Labelled photos from "abeilles-cap200", an image-classification folder in axelcarlier/abeilles-cap200. The possible labels are: Amegilla quadrifasciata, Andrena agilissima, Andrena bicolor, Andrena cineraria, Andrena clarkella, Andrena denticulata, Andrena flavipes, Andrena florea, Andrena fulva, Andrena gravida, Andrena haemorrhoa, Andrena hattorfiana, Andrena nigroaenea, Andrena nitida, Andrena nycthemera, Andrena thoracica, Andrena vaga, Andrena ventralis, Anthidiellum strigatum, Anthidium florentinum, Anthidium manicatum, Anthidium oblongatum, Anthidium septemspinosum, Anthophora bimaculata, Anthophora furcata, Anthophora plumipes, Apis mellifera, Apis mellifera iberiensis, Bombus argillaceus, Bombus bohemicus, Bombus campestris, Bombus hortorum, Bombus humilis, Bombus hypnorum, Bombus lapidarius, Bombus lucorum, Bombus muscorum, Bombus pascuorum, Bombus pratorum, Bombus ruderatus, Bombus rupestris, Bombus sylvarum, Bombus terrestris, Bombus terrestris lusitanicus, Bombus vestalis, Ceratina cucurbitina, Chelostoma florisomne, Colletes cunicularius, Colletes hederae, Dasypoda hirtipes, Halictus rubicundus, Halictus scabiosae, Halictus sexcinctus, Heriades truncorum, Hylaeus variegatus, Lithurgus chrysurus, Macropis europaea, Megachile centuncularis, Megachile ericetorum, Megachile sculpturalis, Melecta albifrons, Nomada goodeniana, Nomada lathburiana, Osmia aurulenta, Osmia bicolor, Osmia bicornis, Osmia caerulescens, Osmia cornuta, Rhodanthidium septemdentatum, Rhodanthidium sticticum, Sphecodes albilabris, Xylocopa valga, Xylocopa violacea.

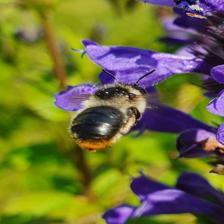
Label: Anthophora furcata

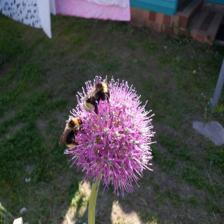
Label: Bombus bohemicus

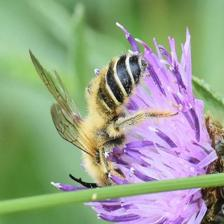
Label: Dasypoda hirtipes

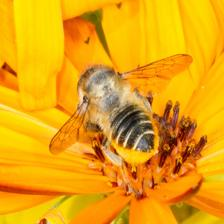
Label: Megachile centuncularis

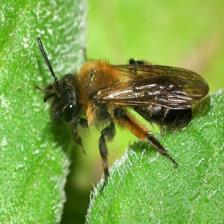
Label: Andrena bicolor

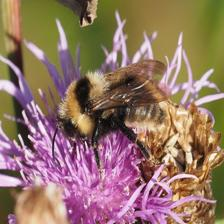
Label: Bombus campestris
